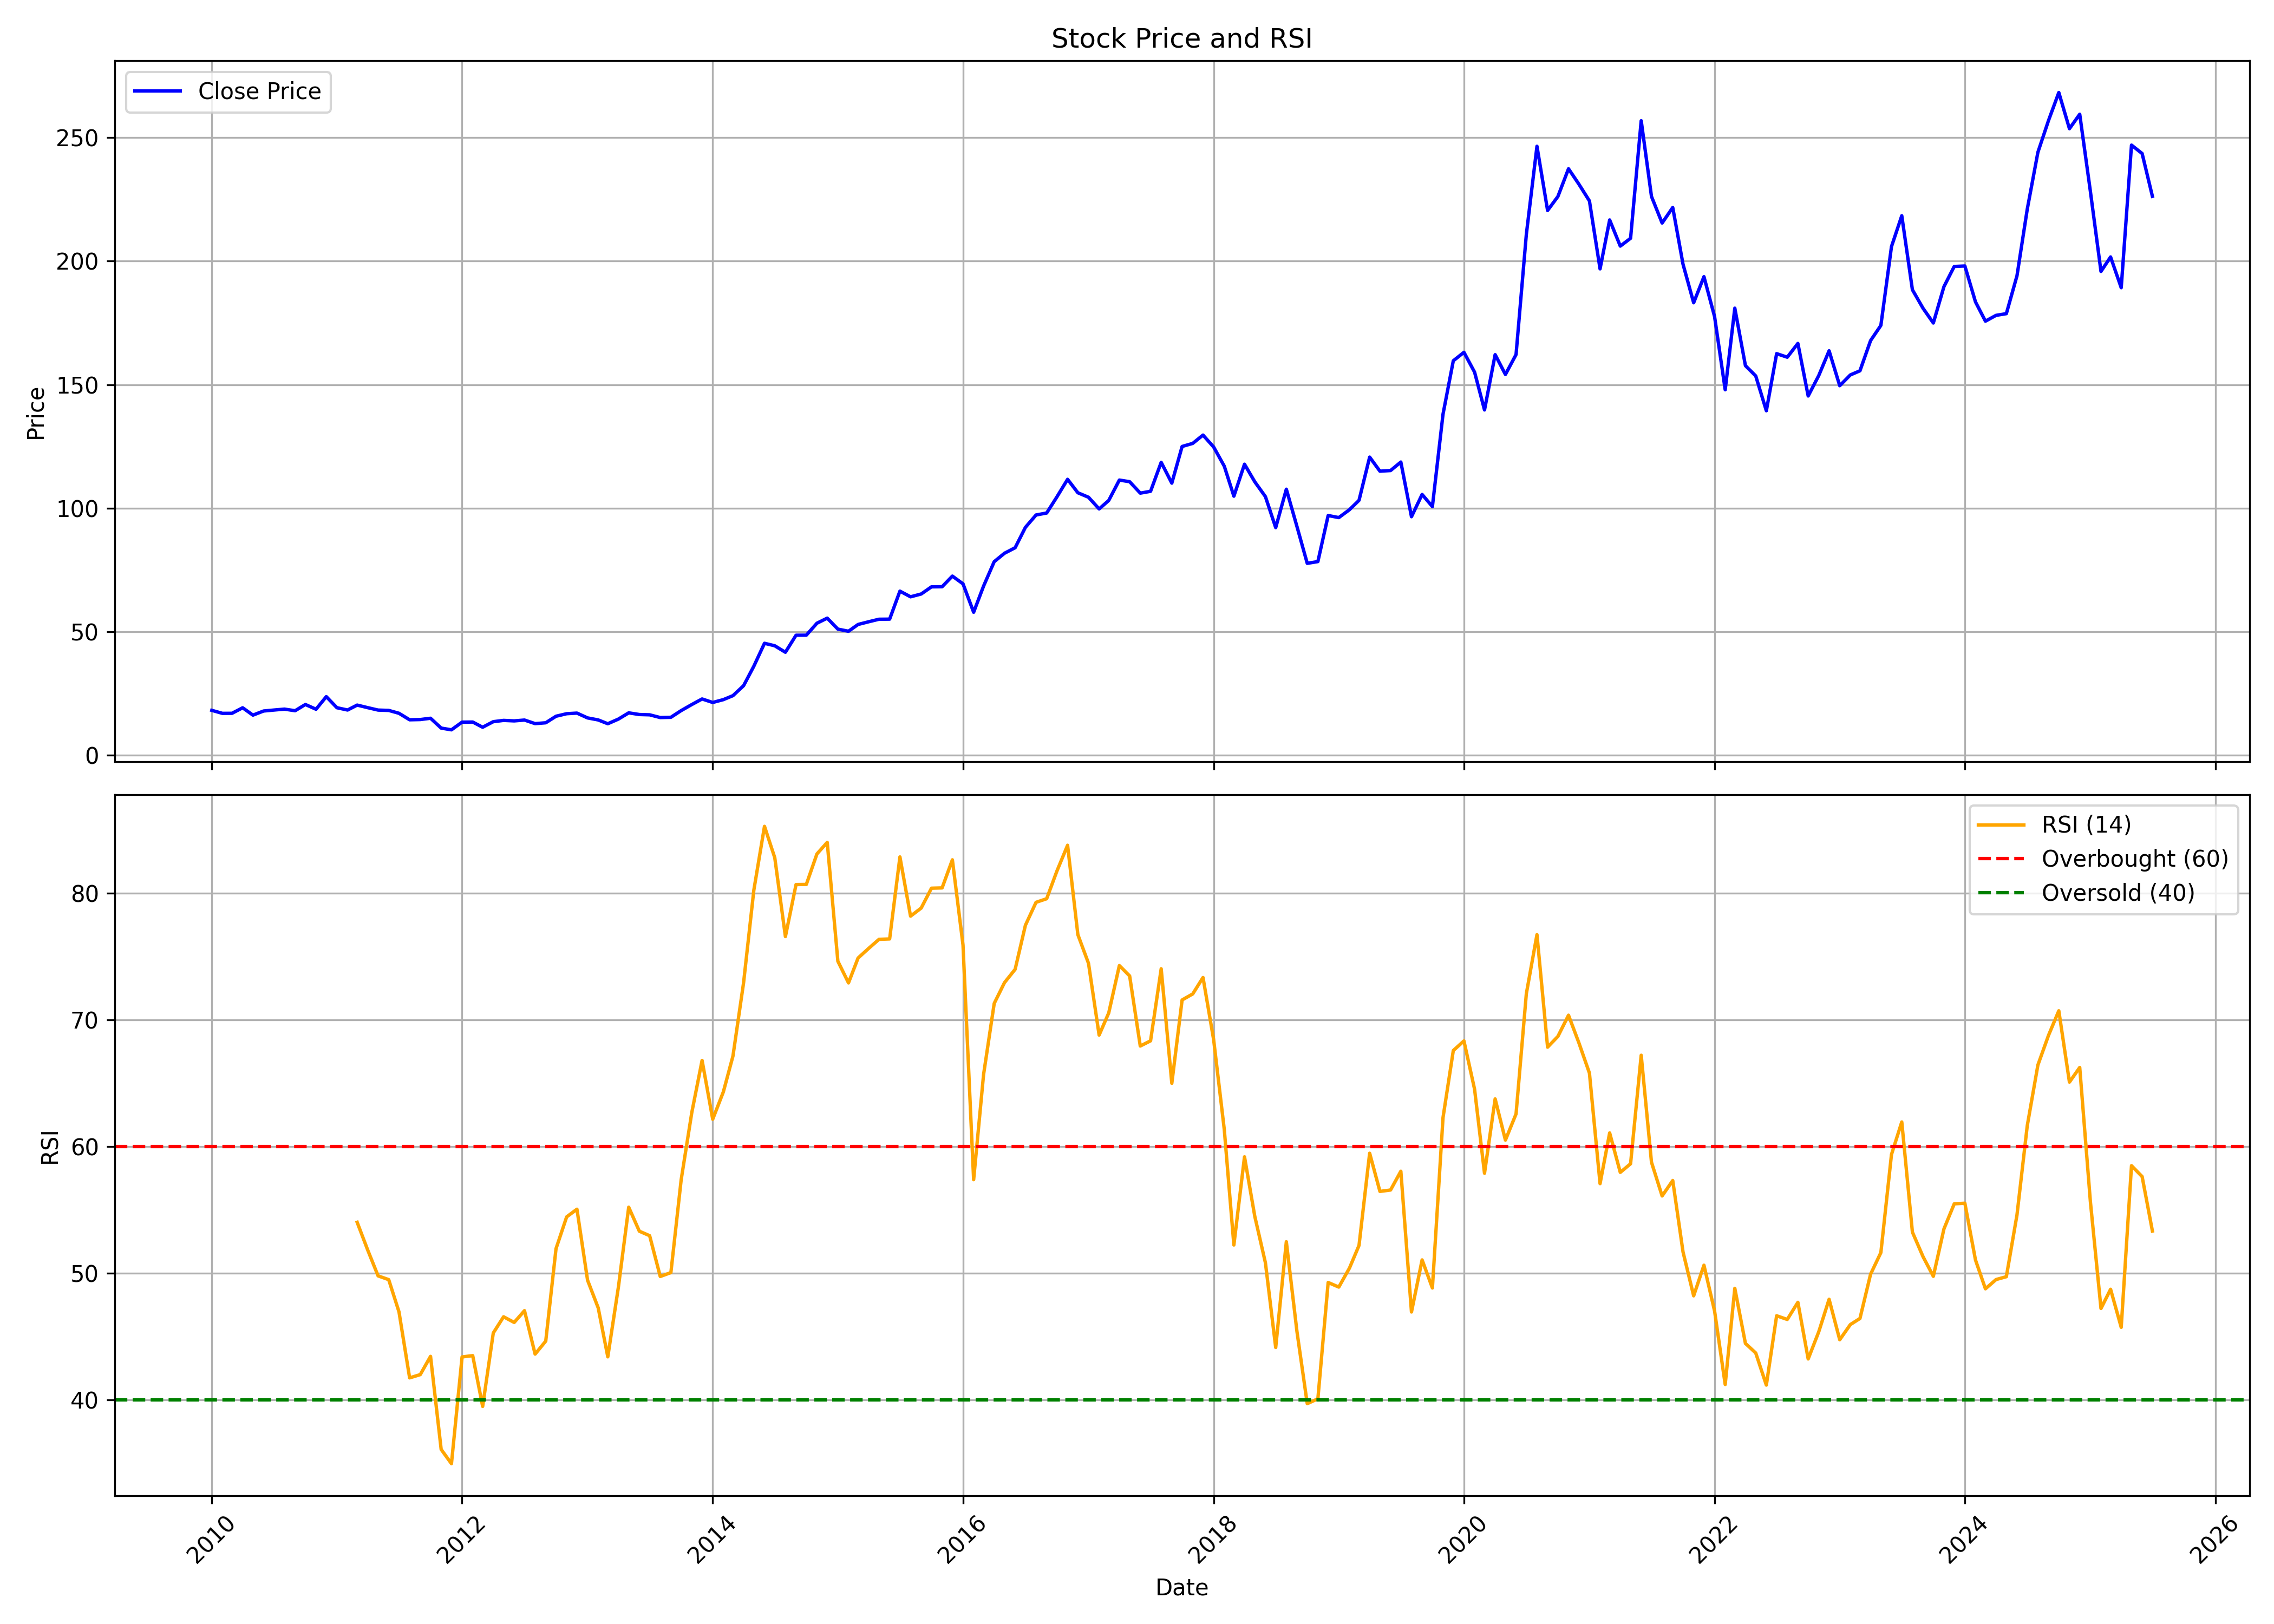

The table this chart was drawn from, first rows:
, date, symbol, open, high, low, close, volume, rsi
0, 2010-01-01, EPL, 19.4, 22.88, 17.74, 18.11, 16234656, 
1, 2010-02-01, EPL, 18.05, 19.93, 16.09, 16.89, 1991842, 
2, 2010-03-01, EPL, 16.89, 18.25, 14.13, 16.91, 2827170, 
3, 2010-04-01, EPL, 15.73, 20.8, 15.73, 19.15, 15341562, 
4, 2010-05-01, EPL, 19.03, 20.13, 14.95, 16.17, 2202914, 
5, 2010-06-01, EPL, 16.05, 18.93, 15.52, 17.83, 6825736, 
6, 2010-07-01, EPL, 17.74, 21.27, 17.66, 18.23, 11319168, 
7, 2010-08-01, EPL, 18.25, 20.8, 17.72, 18.6, 6294846, 
8, 2010-09-01, EPL, 18.87, 20.66, 17.83, 17.95, 7402430, 
9, 2010-10-01, EPL, 18.37, 20.93, 17.72, 20.47, 9453136, 
10, 2010-11-01, EPL, 20.81, 22.65, 17.01, 18.55, 11602278, 
11, 2010-12-01, EPL, 18.63, 24.01, 15.88, 23.66, 12049790, 
12, 2011-01-01, EPL, 23.58, 24.33, 17.8, 19.17, 4717470, 
13, 2011-02-01, EPL, 19.13, 22.13, 15.78, 18.24, 3123984, 
14, 2011-03-01, EPL, 19.32, 20.83, 16.65, 20.23, 5253550, 54.01
15, 2011-04-01, EPL, 20.93, 21.28, 18.24, 19.19, 3639060, 51.8
16, 2011-05-01, EPL, 19.19, 19.62, 16.77, 18.22, 2897866, 49.78
17, 2011-06-01, EPL, 18.43, 18.75, 15.09, 18.08, 7350420, 49.48
18, 2011-07-01, EPL, 18.16, 18.91, 16.77, 16.91, 12452270, 46.93
19, 2011-08-01, EPL, 17.13, 17.29, 13.63, 14.28, 11533330, 41.72
20, 2011-09-01, EPL, 14.52, 16.05, 14.08, 14.38, 24194970, 41.98
21, 2011-10-01, EPL, 14.38, 15.68, 13.61, 14.9, 1061216, 43.42
22, 2011-11-01, EPL, 14.72, 15.48, 10.64, 10.92, 918292, 36.07
23, 2011-12-01, EPL, 11.9, 12.02, 9.371, 10.22, 1604538, 34.94
24, 2012-01-01, EPL, 10.07, 14.64, 9.753, 13.33, 2833560, 43.37
25, 2012-02-01, EPL, 12.95, 14.12, 12.29, 13.37, 3409180, 43.48
26, 2012-03-01, EPL, 13.27, 15.28, 11.08, 11.26, 5510678, 39.46
27, 2012-04-01, EPL, 11.26, 14.64, 10.56, 13.51, 5596096, 45.27
28, 2012-05-01, EPL, 13.57, 16.97, 12.99, 14.04, 4049232, 46.55
29, 2012-06-01, EPL, 14, 15.42, 13.71, 13.83, 2517546, 46.1
30, 2012-07-01, EPL, 14.08, 14.76, 12.17, 14.18, 2564660, 47.03
31, 2012-08-01, EPL, 14.62, 14.84, 12.07, 12.73, 3053946, 43.6
32, 2012-09-01, EPL, 12.77, 13.89, 12.02, 13.07, 1938526, 44.62
33, 2012-10-01, EPL, 13.3, 17.61, 13.19, 15.72, 9033232, 51.93
34, 2012-11-01, EPL, 16.42, 17.89, 15.33, 16.74, 4983832, 54.44
35, 2012-12-01, EPL, 16.5, 19.12, 16.42, 16.99, 5866182, 55.05
36, 2013-01-01, EPL, 17.19, 17.44, 14.86, 15.04, 1622730, 49.44
37, 2013-02-01, EPL, 15.18, 16.74, 13.99, 14.22, 2974338, 47.25
38, 2013-03-01, EPL, 13.91, 14.9, 12.23, 12.68, 1289146, 43.38
39, 2013-04-01, EPL, 12.93, 15.68, 12.93, 14.57, 5830054, 48.91
40, 2013-05-01, EPL, 14.57, 18.61, 13.73, 17.09, 8246294, 55.21
41, 2013-06-01, EPL, 16.83, 19, 15.04, 16.42, 4406702, 53.31
42, 2013-07-01, EPL, 17.03, 17.86, 16.08, 16.29, 3456104, 52.96
43, 2013-08-01, EPL, 16.67, 18.76, 14.87, 15.18, 4549316, 49.73
44, 2013-09-01, EPL, 15.46, 16.17, 14.29, 15.29, 3390308, 50.04
45, 2013-10-01, EPL, 15.18, 18.78, 15.18, 18.01, 4850188, 57.38
46, 2013-11-01, EPL, 18.01, 21.75, 18.01, 20.46, 4387124, 62.69
47, 2013-12-01, EPL, 20.54, 22.99, 19.24, 22.71, 3491086, 66.8
48, 2014-01-01, EPL, 22.9, 23.74, 20.29, 21.29, 3862924, 62.16
49, 2014-02-01, EPL, 21.69, 23.36, 19.41, 22.44, 2238912, 64.32
50, 2014-03-01, EPL, 22.55, 26.77, 21.61, 24.05, 5116134, 67.15
51, 2014-04-01, EPL, 23.97, 32.36, 23.97, 28.09, 15260424, 72.94
52, 2014-05-01, EPL, 28.09, 38.78, 26.9, 36, 12776110, 80.27
53, 2014-06-01, EPL, 36.58, 46.77, 36.04, 45.26, 17537554, 85.3
54, 2014-07-01, EPL, 46.26, 49.92, 39.55, 44.25, 6854112, 82.82
55, 2014-08-01, EPL, 44.82, 48.25, 41.27, 41.63, 2988750, 76.59
56, 2014-09-01, EPL, 41.69, 54.28, 40.86, 48.52, 12478154, 80.7
57, 2014-10-01, EPL, 48.29, 51.21, 45.01, 48.54, 2864788, 80.71
58, 2014-11-01, EPL, 49.37, 57.98, 47.83, 53.39, 10922420, 83.12
59, 2014-12-01, EPL, 53.29, 58.85, 47.4, 55.44, 13956288, 84.03
... 127 more rows
